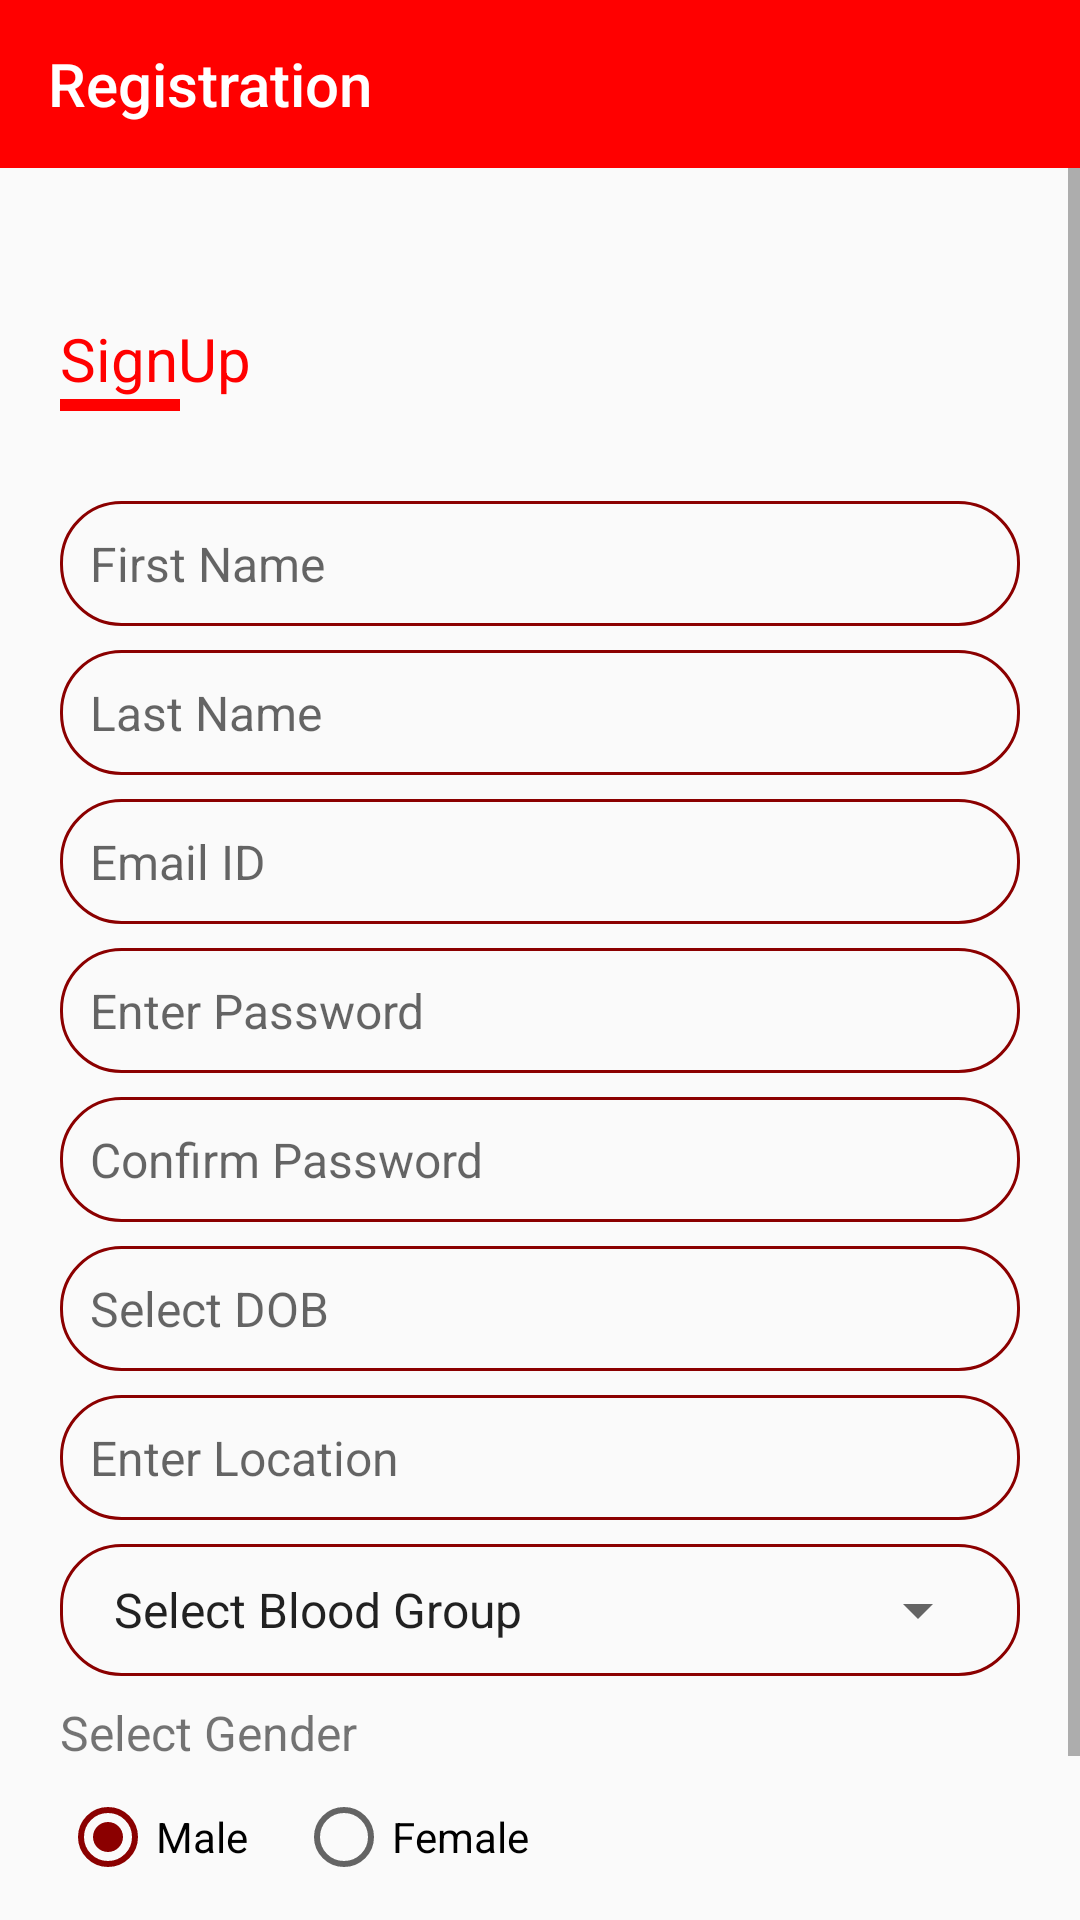

Reconstruct the res/layout file that produces this screen, plus the resources it refers to.
<!-- AndroidManifest.xml: application theme AppTheme -->
<!-- res/layout/activity_reginstraion.xml -->
<?xml version="1.0" encoding="utf-8"?>
<RelativeLayout xmlns:android="http://schemas.android.com/apk/res/android"
    xmlns:app="http://schemas.android.com/apk/res-auto"
    xmlns:tools="http://schemas.android.com/tools"
    android:layout_width="match_parent"
    android:layout_height="match_parent"
    tools:context=".RegistrationActivity">


    <android.support.v7.widget.Toolbar
        android:id="@+id/toolbar"
        android:layout_width="match_parent"
        android:layout_height="?attr/actionBarSize"
        android:background="?attr/colorPrimary"
        android:theme="@style/ThemeOverlay.AppCompat.Dark.ActionBar"
        app:popupTheme="@style/ThemeOverlay.AppCompat.Light"
        app:title="Registration" />


    <ScrollView
        android:layout_width="match_parent"
        android:layout_height="match_parent"
        android:layout_below="@id/toolbar">


        <LinearLayout
            android:layout_width="match_parent"
            android:layout_height="match_parent"
            android:orientation="vertical"
            android:paddingLeft="20dp"
            android:paddingRight="20dp"
            >


            <TextView
                android:layout_width="wrap_content"
                android:layout_height="wrap_content"
                android:text="@string/heading_sign_up"
                android:layout_marginTop="50dp"
                android:textColor="@color/colorPrimary"
                android:textSize="@dimen/sign_up_sign_in_text_size" />


            <View
                style="@style/signInSignUpView"
                 />

            <EditText
                android:id="@+id/et_first_name"
                style="@style/CustomEditText"
                android:digits="abcdefghijklmnopqrstuvwxyzABCDEFGHIJKLMNOPQRSTUVWXYZ "
                android:hint="@string/reg_first_name"
                android:inputType="textPersonName"
                android:maxLength="20"
                 />

            <EditText
                android:id="@+id/et_last_name"
                style="@style/CustomEditText"
                android:digits="abcdefghijklmnopqrstuvwxyzABCDEFGHIJKLMNOPQRSTUVWXYZ "
                android:hint="@string/reg_last_name"
                android:inputType="textPersonName"
                android:maxLength="20"/>

            <EditText
                android:id="@+id/et_applicant_email"
                style="@style/CustomEditText"
                android:hint="@string/reg_email_id"
                android:inputType="textEmailAddress"
                 />

            <EditText
                android:id="@+id/et_applicant_password"
                style="@style/CustomEditText"
                android:hint="@string/reg_password"
                android:inputType="textPassword"
                android:maxLength="10" />

            <EditText
                android:id="@+id/et_applicant_conf_password"
                style="@style/CustomEditText"
                android:hint="@string/reg_password_again"
                android:inputType="textPassword"
                android:maxLength="10" />



            <TextView
                android:id="@+id/et_applicant_dob"
                style="@style/CustomEditText"
                android:hint="@string/reg_dob"
                 />


            <TextView
                android:id="@+id/et_location"
                style="@style/CustomEditText"
                android:ellipsize="marquee"
                android:marqueeRepeatLimit="marquee_forever"
                android:scrollHorizontally="true"
                android:hint="@string/reg_location"
                />


            <RelativeLayout
                android:layout_width="match_parent"
                android:layout_height="wrap_content"
                android:layout_marginBottom="@dimen/editTextMarginButton"
                android:background="@drawable/custom_et_bg"
                android:padding="@dimen/editTextPadding">


                <Spinner
                    android:id="@+id/sp_blood_group"
                    android:layout_width="match_parent"
                    android:layout_height="wrap_content"
                    android:entries="@array/list_blood_group"
                    android:spinnerMode="dialog" />
            </RelativeLayout>


            <TextView
                android:layout_width="wrap_content"
                android:layout_height="wrap_content"
                android:layout_marginBottom="8dp"
                android:text="@string/heading_select_gender"
                android:textSize="16sp" />


            <RadioGroup
                android:id="@+id/radioSex"
                android:layout_width="wrap_content"
                android:layout_height="wrap_content"
                android:layout_marginBottom="8dp"
                android:orientation="horizontal">

                <RadioButton
                    android:id="@+id/radioMale"
                    android:layout_width="wrap_content"
                    android:layout_height="wrap_content"
                    android:layout_marginRight="16dp"
                    android:checked="true"
                    android:text="@string/radio_male" />

                <RadioButton
                    android:id="@+id/radioFemale"
                    android:layout_width="wrap_content"
                    android:layout_height="wrap_content"
                    android:text="@string/radio_female" />

            </RadioGroup>


            <Button
                android:id="@+id/btn_register"
                style="@style/ButtonCustom"
                android:elevation="5dp"
                android:text="@string/btn_registration"
                android:layout_marginBottom="16dp"
                />

        </LinearLayout>


    </ScrollView>


</RelativeLayout>
<!-- resources referenced by this layout -->
<resources>
  <string-array name="list_blood_group">
          <item>Select Blood Group</item>
          <item>A+</item>
          <item>B+</item>
          <item>AB+</item>
          <item>A-</item>
          <item>B-</item>
          <item>AB-</item>
          <item>O+</item>
          <item>O-</item>
      </string-array>
  <color name="colorPrimary">#FF0000</color>
  <dimen name="editTextMarginButton">8dp</dimen>
  <dimen name="editTextPadding">10dp</dimen>
  <dimen name="sign_up_sign_in_text_size">20dp</dimen>
  <!-- drawable custom_et_bg (drawable) -->
  <shape xmlns:android="http://schemas.android.com/apk/res/android"
      android:shape="rectangle">
  
      />
      <corners android:radius="20dp" />
      <stroke
  
          android:width="1dp"
          android:color="@color/colorAccent" />
  </shape>
  <string name="btn_registration">Registration</string>
  <string name="heading_select_gender">Select Gender</string>
  <string name="heading_sign_up">SignUp</string>
  <string name="radio_female">Female</string>
  <string name="radio_male">Male</string>
  <string name="reg_dob">Select DOB</string>
  <string name="reg_email_id">Email ID</string>
  <string name="reg_first_name">First Name</string>
  <string name="reg_last_name">Last Name</string>
  <string name="reg_location">Enter Location</string>
  <string name="reg_password">Enter Password</string>
  <string name="reg_password_again">Confirm Password </string>
  <style name="ButtonCustom" parent="Base.TextAppearance.AppCompat.Button">
          <item name="android:layout_width">match_parent</item>
          <item name="android:layout_height">match_parent</item>
  
          <item name="android:textColor">@color/buttonTextColor</item>
          <item name="android:textSize">@dimen/button_login_reg_text_size</item>
          <item name="android:background">@drawable/button_bg_fill</item>
      </style>
  <style name="CustomEditText" parent="Widget.AppCompat.EditText">
          <item name="android:layout_width">match_parent</item>
          <item name="android:layout_height">match_parent</item>
          <item name="android:background">@drawable/custom_et_bg</item>
          <item name="android:padding">@dimen/editTextPadding</item>
          <item name="android:textSize">@dimen/editTextSize</item>
          <item name="android:layout_marginBottom">@dimen/editTextMarginButton</item>
          <item name="android:maxLines">1</item>
          <item name="android:singleLine">true</item>
      </style>
  <style name="signInSignUpView">
          <item name="android:layout_width">@dimen/sign_up_sign_in_view_width</item>
          <item name="android:layout_height">@dimen/sign_up_sign_in_view_height</item>
          <item name="android:layout_marginBottom">@dimen/sign_up_sing_in_margin_bottom</item>
          <item name="android:background">@color/colorPrimary</item>
      </style>
  <style name="AppTheme" parent="Theme.AppCompat.Light.NoActionBar">
          
          <item name="colorPrimary">@color/colorPrimary</item>
          <item name="colorPrimaryDark">@color/colorPrimaryDark</item>
          <item name="colorAccent">@color/colorAccent</item>
      </style>
  
  //10315
  <color name="colorAccent">#8B0000</color>
  <color name="buttonTextColor">#FFFFFF</color>
  <dimen name="button_login_reg_text_size">16sp</dimen>
  <dimen name="editTextSize">16dp</dimen>
  <dimen name="sign_up_sign_in_view_width">40dp</dimen>
  <dimen name="sign_up_sign_in_view_height">4dp</dimen>
  <dimen name="sign_up_sing_in_margin_bottom">30dp</dimen>
  <color name="colorPrimaryDark">#FF0000</color>
</resources>
